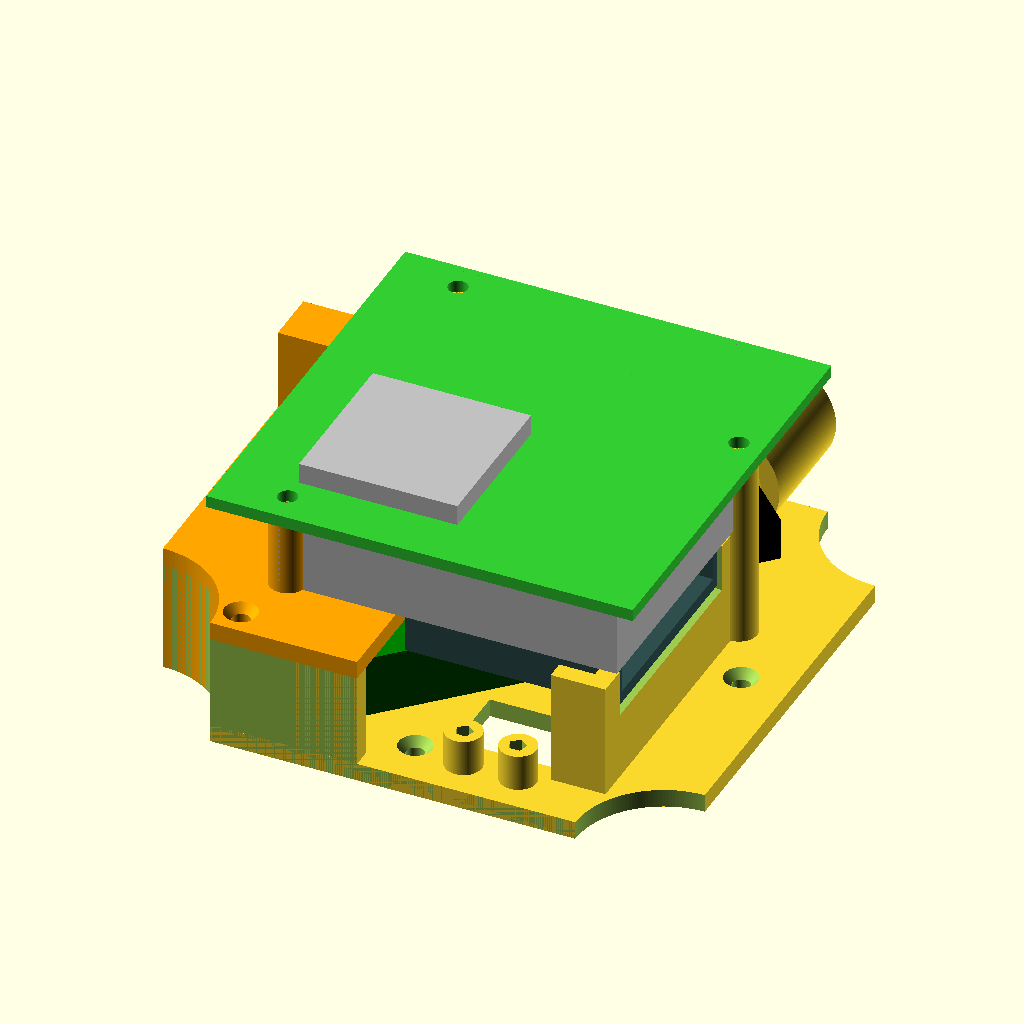
Cell 1: the model at its default parameters.
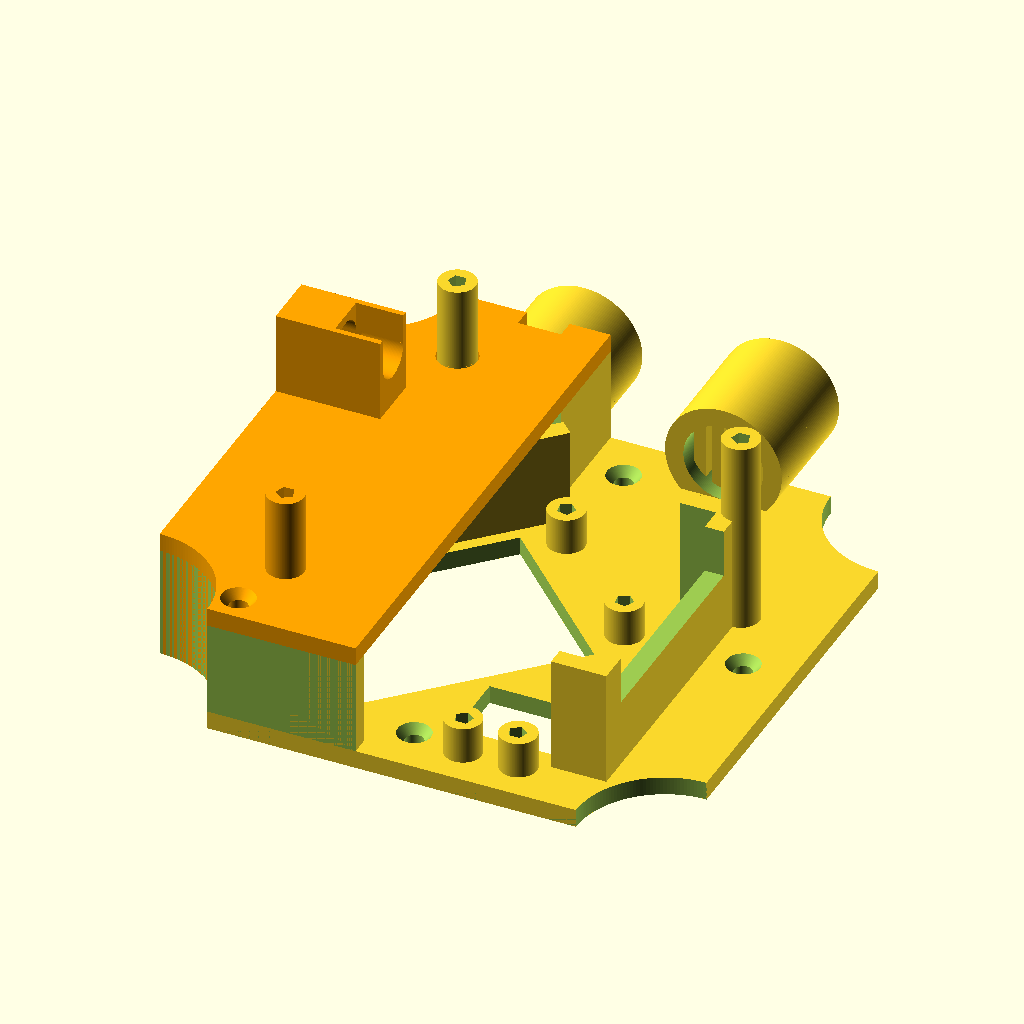
Cell 2 — DEBUG set to false, the other parameters unchanged.
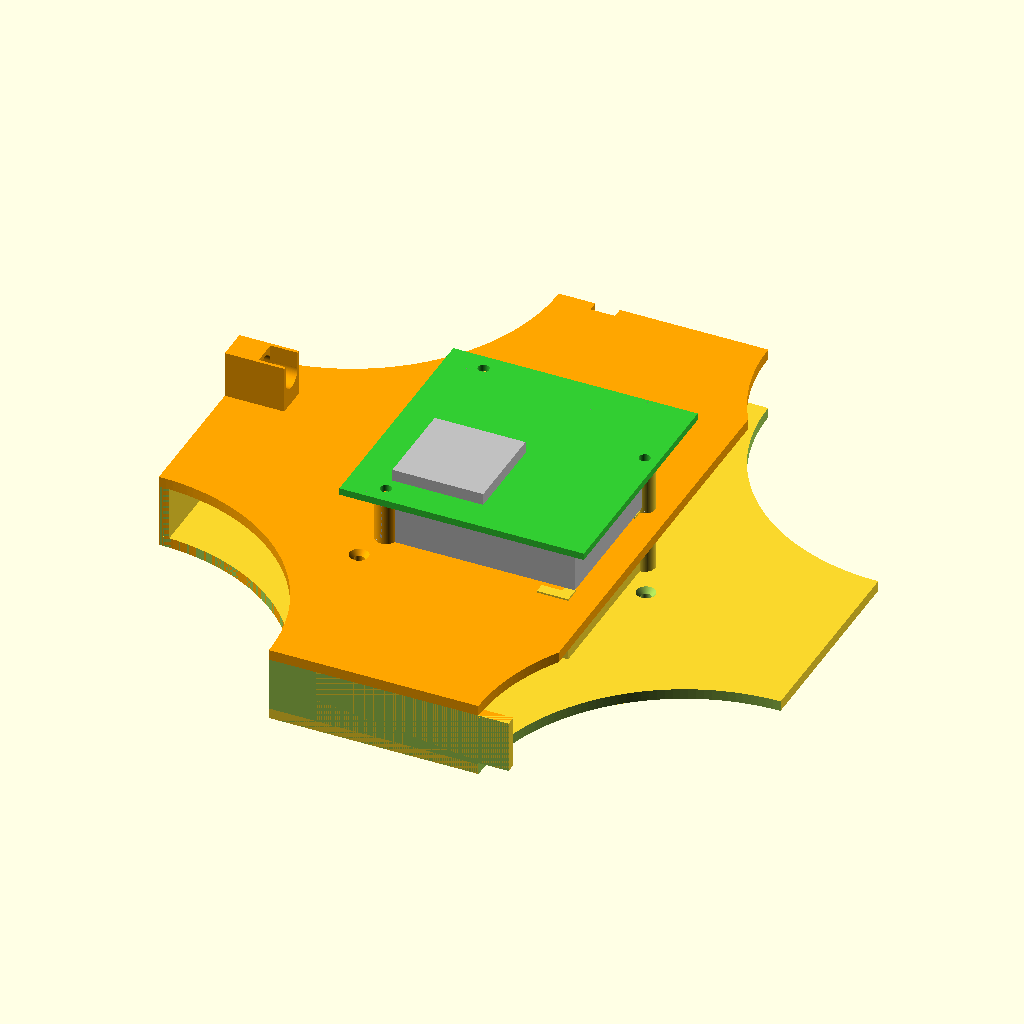
Cell 3: the same model with length = 178.
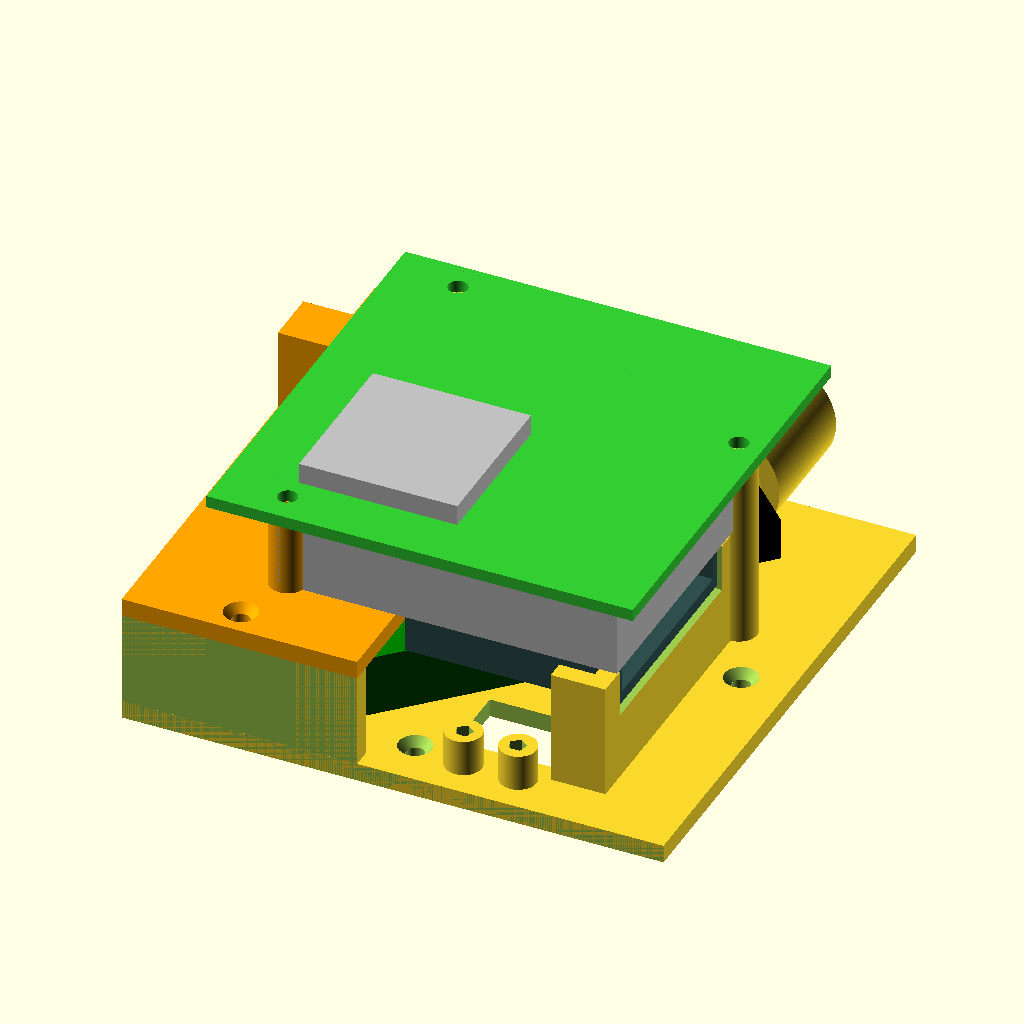
Cell 4: the same model with length_short = 120.
All cells are drawn from the same view direction (rotation 55°, 0°, 25°, orthographic, colour scheme Cornfield), but the view is re-fitted for each cell, so position and scale can differ between cells as well as the parameter.
Source of the model, frame.scad:
/*
 * Frame for mounting an SDS011 dust sensor and a NodeMCU into an
 * OBO Bettermann T60 box.
 *
 * (C) 2018 Richard "Shred" Körber
 *
 * Source code:
 *   https://codeberg.org/shred/dustycase
 *
 * Project page at PrusaPrinters:
 *   https://www.prusaprinters.org/prints/79784-particulates-sensor-case
 *
 * Licensed under Creative Commons BY-NC-SA:
 *   https://creativecommons.org/licenses/by-nc-sa/3.0/
 */



// Renders dummy components if set to true.
// Always set to false before exporting STL files!
DEBUG = true;



/* ==== CONFIGURATION ======================================================= */
// This part contains constants that are used for construction. They are not
// consequently used yet, so you might get a broken piece of plastic junk if
// you change any values.

// --- Platter Size ---
length              = 89.0;     // Maximum platter width
length_short        = 60.0;     // Length of each platter edge
thickness           =  3.0;     // Thickness of the platter
mounthole_radius    = 73.0 / 2; // Radius of mounting holes

// --- Inlet Pipes ---
// The T60 box is sold with M25 plug-in seals. If you cut them back to the outer
// ring (D6), a 19mm diameter pipe will fit into the seal. There is a distance
// of 32mm between two seals.
pipe_endFromCenter  = 57.0;     // Distance from box center to end of pipe
pipe_distance       = 32.0;     // Distance between the center of the pipes
pipe_length         = 15.0;     // Pipe length
pipe_extend_l       =  5.0;     // Additional length of left pipe
pipe_diameter       = 19.0;     // Diameter of the pipes

// --- Screws Holes ---
screw               =  3.0;     // Diameter of screw holes for piercing
screwhead           =  5.5;     // Diameter of screw heads
screwlength         = 10.0;     // Screw length
screwhole           =  3.0;     // Diameter of screw holes for mounting
screwcorners        =  5;       // Number of lines a screw hole consists of

// --- DHT22 Dimensions ---
dht22_height        = 15.5;     // Width
dht22_extra         =  1.3;

// --- MCU Dimensions ---
mcu_length          = 52.0;     // Distance between mounting holes, long edge
mcu_width           = 25.0;     // Distance between mounting holes, short edge

// --- SDS011 Dimensions ---
inlet_pos           = 70/2 - 20; // 70mm total, pipe 20mm from edge
inlet_hoseInnerDiam =  6.0;     // Inner diameter of inlet hose
inlet_diam          =  7.2;     // Inlet pipe diameter
inlet_maxOuterDiam  =  9.0;     // Maximum outside diameter of inlet hose
inhaust_len         = 17.0;     // Length of inlet pipe
sensorDist          = 37.0 - 2.0; // Distance from bottom plate to sensor PCB



/* ==== MAIN PARTS ========================================================== */
// For printing, alternately comment out each part, then render and export the
// STL file. (Remember to turn off DEBUG.)

// Renders the bottom part
lowerPart();

// Renders the top part
upperPart();



/* ==== NO USER SERVICABLE PARTS BELOW ;-) ================================== */

// Do some calculations...

length_platter = length - pipe_distance - pipe_diameter + dht22_extra/2;


/* ==== DUMMY COMPONENTS ==================================================== */

/*
 * Renders a DHT22 (temperature and humidity sensor).
 */
module dummy_DHT22() {
    color("white") translate([0, 0, 1.7/2]) difference() {
        union() {
            cube([25.1, 15.1, 1.7], center=true);
            translate([-(5.1/2), 0, 6/2]) cube([20.0, 15.1, 7.7], center=true);
        }
        translate([10.0 - 0.75 + 0.5, 0, -1]) {
            cylinder(d=3.0, h=7.7);
        }
    }
}

/*
 * Renders a Lolin NodeMCU.
 */
module dummy_NodeMCU() {
    translate([0, 14.0, 0]) {
        color("Green") {
            cube([31.25, 57.5, 13], center=true);
        }
        color("Black") rotate([0, 0, 90]) translate([-41, 0, -5]) {
            cube([25.0, 11, 7], center=true);
        }
    }
}

/*
 * Renders an SDS011 (particulates sensor).
 */
module dummy_SDS011() {
    // PCB
    color("LimeGreen") translate([0, 0, 1.0]) {
        difference() {
            cube([70.0, 70.0, 2.0], center=true);
            translate([30.0, 24.0, -1.5]) cylinder(d=3.2, h=3.0);
            translate([-30.0, 24.0, -1.5]) cylinder(d=3.2, h=3.0);
            translate([-11.0, -31.0, -1.5]) cylinder(d=3.2, h=3.0);
        }
    }

    // sensor box
    color("Silver") translate([0, 0, 2.0 + 6.0 - 0.1]) {
        difference() {
            translate([0, -2.5, 0]) cube([66.0, 58.0, 12.0], center=true);
            translate([30.0, 24.0, -2.0]) cube([8, 8, 18.0], center=true);
            translate([-30.0, 24.0, -2.0]) cube([8, 8, 18.0], center=true);
            translate([-21.0, -21.0, -2.0]) cube([26, 24, 18.0], center=true);
        }
        translate([-(70/2-20), 26, -1]) rotate([-90, 0, 0]) difference() {
            union() {
                intersection() {
                    cylinder(10.0, d=inlet_hoseInnerDiam);
                    cylinder(10.0, d1=inlet_hoseInnerDiam*1.5, d2=inlet_hoseInnerDiam*0.9);
                }
                translate([0, 0, 10.0 * 0.75 - 1])
                    cylinder(1, d1=inlet_hoseInnerDiam+0.8, d2=inlet_hoseInnerDiam);
                translate([0, 0, 10.0 * 0.50 - 1])
                    cylinder(1, d1=inlet_hoseInnerDiam+0.8, d2=inlet_hoseInnerDiam);
            }
            translate([0, 0, -0.25]) cylinder(10.0 + 0.5, d=4.0);
        }
    }

    // fan
    color("DarkSlateGray") translate([0, 0, 2.0 + 12.0 + 4.0 - 0.2]) {
        difference() {
            translate([13, -13, 0]) cube([35.0, 35.0, 8.0], center=true);
            translate([13, -15, -2.0]) cube([32.0, 32.0, 8.0], center=true);
        }
    }

    // shielding
    color("Silver") translate([0, 0, -1.75 + 0.1]) {
        translate([13.0, 11.0, 0]) cube([26.0, 26.0, 3.5], center=true);
    }
}



/* ==== LOWER PART ========================================================== */

/*
 * Lower Part materials to be added.
 */
module lowerPartAdd() {
    // base plate
    cube([length, length, thickness], center=true);

    // bolts for dust sensor
    rotate([0, 180, 90]) mirror([0, 0, 1]) {
        diam = 6.0;
        translate([-30.0, 24.0, -1.5]) cylinder(d=diam, h=sensorDist);
        translate([-11.0, -31.0, -1.5]) cylinder(d=diam, h=sensorDist);
    }

    // bolts for OpenMCU
    rotate([0, 180, 45]) translate([14.0, 0, 0]) mirror([0, 0, 1]) {
        dist = 9.0;
        diam = 6.0;
        translate([ mcu_length/2,  mcu_width/2, -thickness / 2]) cylinder(d=diam, h=dist);
        translate([-mcu_length/2,  mcu_width/2, -thickness / 2]) cylinder(d=diam, h=dist);
        translate([ mcu_length/2, -mcu_width/2, -thickness / 2]) cylinder(d=diam, h=dist);
        translate([-mcu_length/2, -mcu_width/2, -thickness / 2]) cylinder(d=diam, h=dist);
    }

    // bolts for BMP180
    translate([13.0, -45, 0]) rotate([0, 0, 90]) {
        dist = 6.0;
        diam = 6.0;
        bmpl = 14.5 / 2;
        bmpw = 9.0 / 2;
        translate([bmpl,  bmpw, thickness / 2]) cylinder(d=diam, h=dist);
        translate([bmpl, -bmpw, thickness / 2]) cylinder(d=diam, h=dist);
    }

    // inlet pipes
    {
        translate([0, pipe_endFromCenter - pipe_length, (pipe_diameter - thickness) / 2]) rotate([-90, 0, 0]) {
            translate([-pipe_distance / 2, 0, 0]) cylinder(pipe_length, d=pipe_diameter);
            translate([pipe_distance / 2, 0, -pipe_extend_l]) cylinder(pipe_length + pipe_extend_l, d=pipe_diameter);
        }
    }

    // wind tunnel
    {
        difference() {
            linear_extrude(height=(dht22_height + thickness/2)) polygon([
                [-(pipe_distance - pipe_diameter - dht22_extra)/2, length/2],
                [-(pipe_distance - pipe_diameter - dht22_extra)/2, 25.0],
                [-(length/2 - 10.0), 8.0],
                [-(length/2), 8.0],
                [-(length/2), 20.0],
                [-(length/2), length/2],
                [-(pipe_distance + pipe_diameter - dht22_extra)/2, length/2],
            ]);
            linear_extrude(height=(dht22_height + thickness/2 + 0.5)) polygon([
                [-(pipe_distance - pipe_diameter)/2 - 3.0, length/2 - 5.0],
                [-(pipe_distance - pipe_diameter)/2 - 3.0, 33.0],
                [-(length/2 - 10.0), inlet_pos - inlet_diam/2],
                [-(length/2 - 3.0), inlet_pos - inlet_diam/2],
                [-(length/2 - 3.0), inlet_pos + inlet_diam/2],
                [-(length/2 - 10.0), inlet_pos + inlet_diam/2],
                [-(pipe_distance + pipe_diameter)/2 + 3.0, 27.0],
                [-(pipe_distance + pipe_diameter)/2 + 3.0, length/2 - 5.0],
            ]);
        }
    }

    // stabilizer
    stabWidth = length_platter;
    stabThick = 3.0;
    translate([-(length - stabWidth)/2, -(length - stabThick)/2, (dht22_height + thickness)/2]) {
        cube([stabWidth, stabThick, dht22_height], center=true);
        rotate([0,0,45]) translate([0, 10, 0]) cube([10, 37, dht22_height], center=true);
    }
    translate([-(length - stabThick)/2, -(length - stabWidth)/2, (dht22_height + thickness)/2]) {
        cube([stabThick, stabWidth, dht22_height], center=true);
    }

    // dust apron
    translate([31.0 - 4.5, -12.0, 11.0 - thickness / 2]) {
        cube([9.0, 48.0, 22.0], center=true);
    }

    // DHT22 back
    translate([-10.5, 17, (dht22_height + thickness) / 2]) rotate([0, 0, 45]) {
        cube([20.0, 3.0, dht22_height], center=true);
    }
}

/*
 * Lower Part materials to be subtracted.
 */
module lowerPartSub() {
    // mounting holes
    translate([-mounthole_radius, 0, 0]) cylinder(thickness+1, d=screw, center=true);
    translate([ mounthole_radius, 0, 0]) cylinder(thickness+1, d=screw, center=true);
    translate([0, -mounthole_radius, 0]) cylinder(thickness+1, d=screw, center=true);
    translate([0,  mounthole_radius, 0]) cylinder(thickness+1, d=screw, center=true);
    translate([-mounthole_radius, 0, (thickness - 1.4) / 2]) cylinder(1.5, d1=screw, d2=screwhead, center=true);
    translate([ mounthole_radius, 0, (thickness - 1.4) / 2]) cylinder(1.5, d1=screw, d2=screwhead, center=true);
    translate([0, -mounthole_radius, (thickness - 1.4) / 2]) cylinder(1.5, d1=screw, d2=screwhead, center=true);
    translate([0,  mounthole_radius, (thickness - 1.4) / 2]) cylinder(1.5, d1=screw, d2=screwhead, center=true);

    // corners
    translate([-length/2, -length/2, 0]) cylinder(100, d=length-length_short, center=true);
    translate([ length/2, -length/2, 0]) cylinder(thickness+1, d=length-length_short, center=true);
    translate([-length/2,  length/2, 0]) cylinder(100, d=length-length_short, center=true);
    translate([ length/2,  length/2, 0]) cylinder(thickness+1, d=length-length_short, center=true);

    // drill holes for bolts dust sensor
    rotate([0, 180, 90]) mirror([0, 0, 1]) translate([0, 0, 37.0 - 2.0 - screwlength]) {
        translate([-30.0, 24.0, 0]) cylinder(d=screwhole, h=screwlength, $fn=screwcorners);
        translate([-11.0, -31.0, 0]) cylinder(d=screwhole, h=screwlength, $fn=screwcorners);
    }

    // drill holes for OpenMCU
    rotate([0, 180, 45]) translate([14.0, 0, 0]) mirror([0, 0, 1]) translate([0, 0, 9.0 - screwlength]){
        translate([ mcu_length/2,  mcu_width/2, 0]) cylinder(d=screwhole, h=screwlength, $fn=screwcorners);
        translate([-mcu_length/2,  mcu_width/2, 0]) cylinder(d=screwhole, h=screwlength, $fn=screwcorners);
        translate([ mcu_length/2, -mcu_width/2, 0]) cylinder(d=screwhole, h=screwlength, $fn=screwcorners);
        translate([-mcu_length/2, -mcu_width/2, 0]) cylinder(d=screwhole, h=screwlength, $fn=screwcorners);
    }

    // pin strip opening for OpenMCU
    rotate([180, 180, 45]) translate([14.0, 0, thickness / 2 - 0.5]) {
        cube([40.0, 32.0, thickness * 2], center=true);
    }

    // drill holes for BMP180
    translate([13.0, -45, -2]) rotate([0, 0, 90]) {
        dist = 6.0;
        diam = 6.0;
        bmpl = 14.5 / 2;
        bmpw = (13.75 - 5.0) / 2;
        translate([bmpl,  bmpw, thickness / 2]) cylinder(d=screwhole, h=screwlength, $fn=screwcorners);
        translate([bmpl, -bmpw, thickness / 2]) cylinder(d=screwhole, h=screwlength, $fn=screwcorners);
    }

    // pin strip opening for BMP180
    rotate([180, 180, 0]) translate([-13, 27, thickness / 2 - 0.5]) {
        cube([16.0, 12.0, thickness * 2], center=true);
    }

    // dust apron
    translate([31.0 - 4.5 - 1.6, -12.0, 11.0 + thickness / 2]) {
        cube([9.0 - 3.0, 48.0 - 3.0 - 3.0, 22.0], center=true);
    }
    translate([31.0, -13.0, 15.1 + thickness / 2]) {
        cube([10.0 - 3.0, 36.0, 8.0], center=true);
    }

    // inlet pipes
    translate([0, pipe_endFromCenter - pipe_length, (pipe_diameter - thickness) / 2]) rotate([-90, 0, 0]) {
        translate([-pipe_distance / 2, 0, -3.5]) difference() {
            cylinder(pipe_length + 10.0, d=pipe_diameter-thickness*2);
            for (i = [-pipe_diameter/2:3:pipe_diameter/2]) {
                translate([i, 0, pipe_length - 1]) cube([2, pipe_diameter, 5], center=true);
                translate([i+1.5, 0, pipe_length - 8]) cube([2, pipe_diameter, 5], center=true);
            }
        }
        translate([pipe_distance / 2, 0, -2.5-pipe_extend_l]) difference() {
            cylinder(pipe_length + pipe_extend_l + 10.0, d=pipe_diameter-thickness*2);
            for (i = [-pipe_diameter/2:3:pipe_diameter/2]) {
                translate([i, 0, pipe_length + pipe_extend_l - 1 - 1]) cube([2, pipe_diameter, 5], center=true);
                translate([i+1.5, 0, pipe_length + pipe_extend_l - 1 - 10]) cube([2, pipe_diameter, 8], center=true);
            }
        }
    }

    // wind tunnel mounting drill holes
    translate([-34, 27, dht22_height - screwlength + thickness/2 + 0.2]) cylinder(d=screwhole, h=screwlength, $fn=screwcorners);
    translate([-27, -40, dht22_height - screwlength + thickness/2 + 0.2]) cylinder(d=screwhole, h=screwlength, $fn=screwcorners);

    // stabilizer
    translate([-(length + 10)/2, 0, -0.5]) cube([10, length, 100], center=true);
    translate([0, -(length + 10)/2, -0.5]) cube([length, 10, 100], center=true);

    // DHT22 opening
    translate([-18, 24.5, (dht22_height + 2 + thickness)/2]) rotate([0, 0, 45]) {
        cube([15.0, 5.0, dht22_height + 2], center=true);
    }
    translate([-10, 20, (dht22_height + 2 + thickness)/2]) rotate([90, 180, 45 + 180]) {
        translate([0, 0, 1.7/2]) translate([-(5.1/2), 0, 6/2]) cube([21, dht22_height + 2, 7.7], center=true);
    }
}

/*
 * Construct the lower part.
 */
module lowerPart() {
    translate([0, 0, thickness/2]) {
        difference() {       // How do you carve an elephant?
            lowerPartAdd();    // Get a block of wood, and then just
            lowerPartSub();    // cut away what does not look like an elephant.
        }
    }
}



/* ==== UPPER PART ========================================================== */

/*
 * Upper Part materials to be added.
 */
module upperPartAdd() {
    // base plate
    translate([-(length - length_platter)/2, 0, 0]) {
        cube([length_platter, length, thickness], center=true);
    }

    // bolts for dust sensor
    rotate([0, 180, 90]) mirror([0, 0, 1]) {
        diam = 6.0;
        translate([30.0, 24.0, -1.5]) cylinder(d=diam, h=sensorDist-dht22_height-thickness);
    }

    // inhaust
    inhaust_height = sensorDist - dht22_height - thickness;
    translate([-(length-inhaust_len)/2, inlet_pos, (inhaust_height-thickness)/2]) {
        cube([inhaust_len, inlet_maxOuterDiam, inhaust_height], center=true);
    }
}

/*
 * Upper Part materials to be subtracted.
 */
module upperPartSub() {
    // corners
    translate([-length/2, -length/2, 0]) cylinder(100, d=length-length_short, center=true);
    translate([ length/2, -length/2, 0]) cylinder(thickness+1, d=length-length_short, center=true);
    translate([-length/2,  length/2, 0]) cylinder(100, d=length-length_short, center=true);
    translate([ length/2,  length/2, 0]) cylinder(thickness+1, d=length-length_short, center=true);

    // drill holes for bolts dust sensor
    rotate([0, 180, 90]) mirror([0, 0, 1]) translate([0, 0, 37.0 - dht22_height - thickness - 2.0 - screwlength]) {
        translate([30.0, 24.0, 0]) cylinder(d=screwhole, h=screwlength, $fn=screwcorners);
    }

    // inhaust
    translate([-(length-inhaust_len)/2 + thickness, inlet_pos, 10.0]) {
        rotate([0, 90, 0]) translate([0, 0, -inhaust_len/2]) cylinder(h=inhaust_len + 1.0, d=inlet_diam);
        translate([2, 0, 3.6]) cube([8.4, inlet_diam, inlet_diam], center=true);
        translate([-4.9, 0, -7]) cube([inlet_diam, inlet_diam, 14], center=true);
    }

    // wind tunnel mounting drill holes
    translate([-34, 27, -thickness-1]) cylinder(d=screwhole, h=20.0);
    translate([-27, -40, -thickness-1]) cylinder(d=screwhole, h=20.0);
    translate([-34, 27, (thickness - 1.4) / 2]) cylinder(1.5, d1=screw, d2=screwhead, center=true);
    translate([-27, -40, (thickness - 1.4) / 2]) cylinder(1.5, d1=screw, d2=screwhead, center=true);

    // hole for bolt dust sensor
    rotate([0, 180, 90]) mirror([0, 0, 1]) {
        diam = 6.0;
        translate([-30.0, 24.0, -(sensorDist/2+1.5)]) cylinder(d=diam + 0.5, h=sensorDist);
    }

    // cutout for air inlet
    translate([-(pipe_distance)/2, length/2, -thickness/2 - 0.5]) cube([7, 6, 10], center=true);
}

/*
 * Construct the upper part.
 */
module upperPart() {
    color("orange") translate([0, 0, dht22_height + thickness*1.5]) {
        difference() {
            upperPartAdd();
            upperPartSub();
        }
    }
}



/* ==== DEBUGGING =========================================================== */

/*
 * Render dummy components if DEBUG is enabled.
 */
if (DEBUG) {
    translate([0.0, 0.0, 37.0]) rotate([0, 180, 90]) dummy_SDS011();
    translate([0.0, 0.0, 6.5]) rotate([0, 180, 135]) dummy_NodeMCU();
    translate([-10, 20, 15.1/2 + thickness]) rotate([90, 180, 45 + 180]) dummy_DHT22();
}


$fn = 180;
Customizer parameters (derived from the source; name, type, default, range or options):
DEBUG: bool, default true
length: number, default 89
length_short: number, default 60
thickness: number, default 3
pipe_endFromCenter: number, default 57
pipe_distance: number, default 32
pipe_length: number, default 15
pipe_extend_l: number, default 5
pipe_diameter: number, default 19
screw: number, default 3
screwhead: number, default 5.5
screwlength: number, default 10
screwhole: number, default 3
screwcorners: number, default 5
dht22_height: number, default 15.5
dht22_extra: number, default 1.3
mcu_length: number, default 52
mcu_width: number, default 25
inlet_hoseInnerDiam: number, default 6
inlet_diam: number, default 7.2
inlet_maxOuterDiam: number, default 9
inhaust_len: number, default 17
